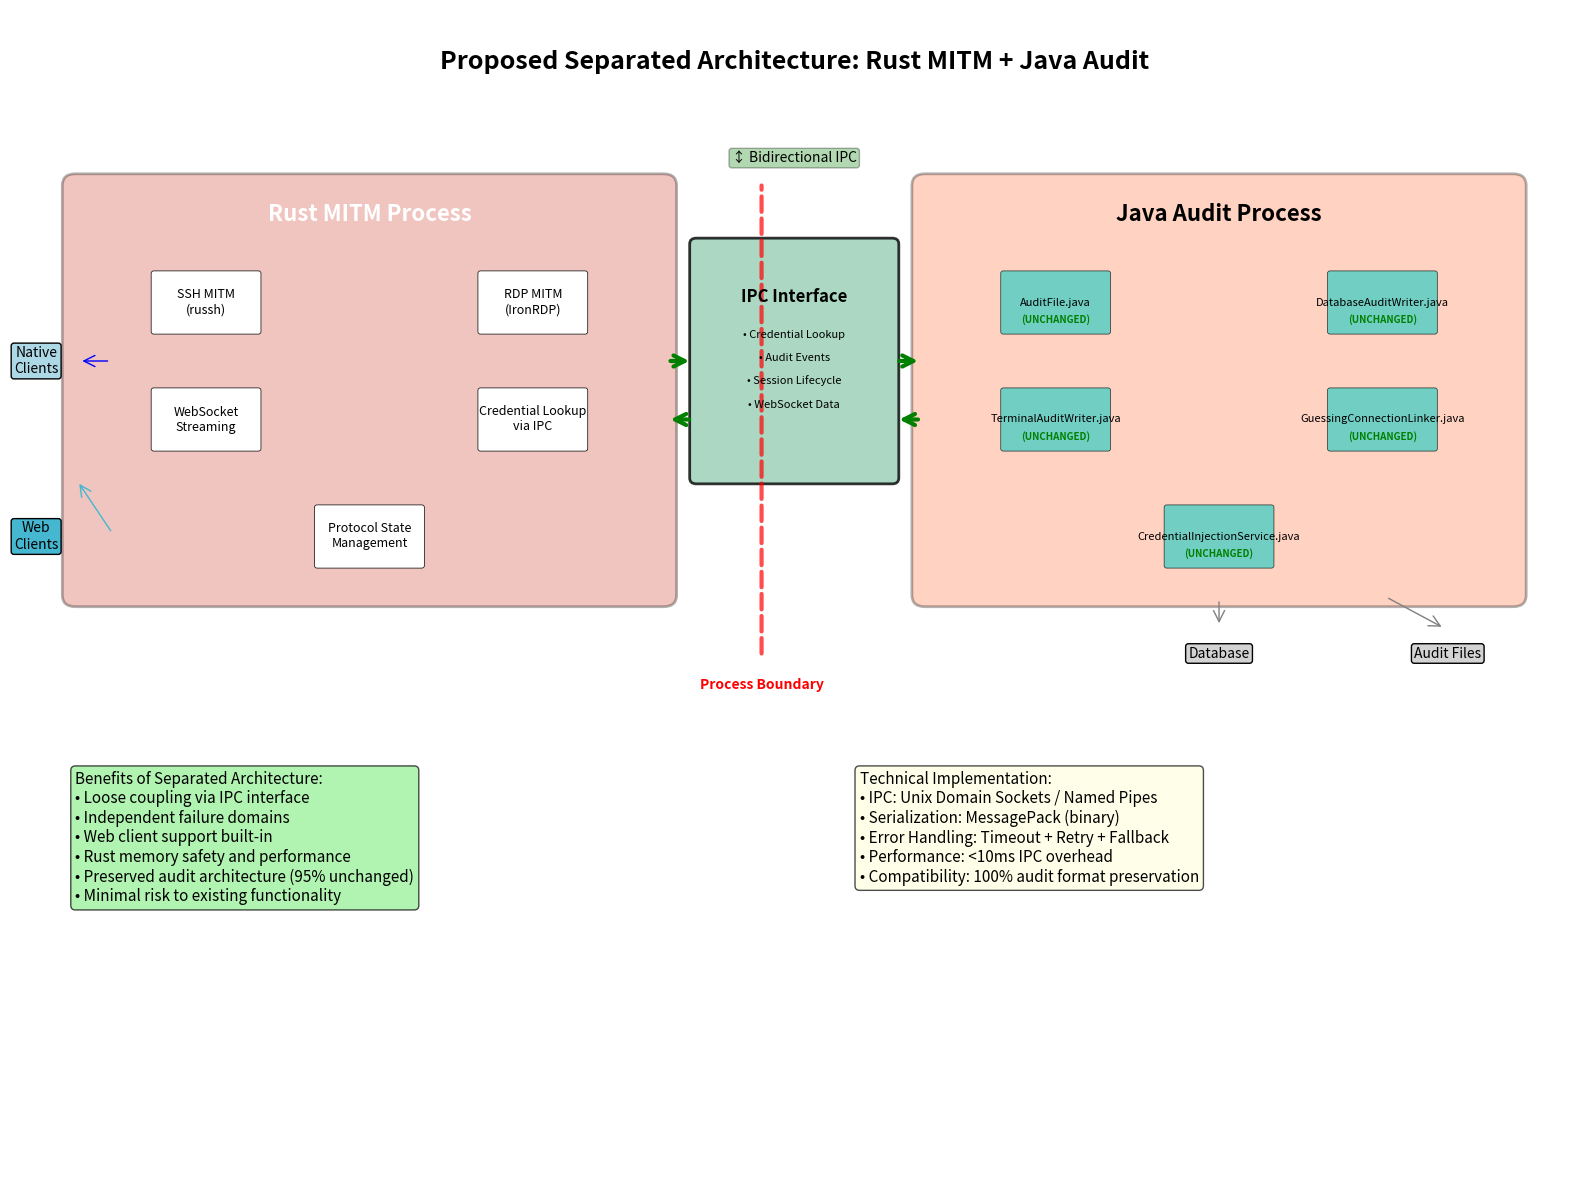

Python code for this plot: (Note: this script raises an exception after producing the figure.)
#!/usr/bin/env python3
"""
Generate proposed separated MITM + Audit architecture diagram
"""

import matplotlib.pyplot as plt
import matplotlib.patches as patches
from matplotlib.patches import FancyBboxPatch, ConnectionPatch
import numpy as np

# Set up the figure
fig, ax = plt.subplots(1, 1, figsize=(16, 12))
ax.set_xlim(0, 12)
ax.set_ylim(0, 10)
ax.axis('off')

# Define colors
rust_color = '#CE422B'
java_color = '#FF6B35'
ipc_color = '#96CEB4'
web_color = '#45B7D1'
unchanged_color = '#4ECDC4'

# Title
ax.text(6, 9.5, 'Proposed Separated Architecture: Rust MITM + Java Audit', 
        fontsize=18, fontweight='bold', ha='center')

# Rust MITM Process (Left side)
rust_box = FancyBboxPatch((0.5, 5), 4.5, 3.5, 
                         boxstyle="round,pad=0.1", 
                         facecolor=rust_color, 
                         edgecolor='black', 
                         linewidth=2, 
                         alpha=0.3)
ax.add_patch(rust_box)
ax.text(2.75, 8.2, 'Rust MITM Process', fontsize=16, fontweight='bold', ha='center', color='white')

# Rust components
rust_components = [
    ('SSH MITM\n(russh)', 1.5, 7.5),
    ('RDP MITM\n(IronRDP)', 4, 7.5),
    ('WebSocket\nStreaming', 1.5, 6.5),
    ('Credential Lookup\nvia IPC', 4, 6.5),
    ('Protocol State\nManagement', 2.75, 5.5)
]

for comp, x, y in rust_components:
    comp_box = FancyBboxPatch((x-0.4, y-0.25), 0.8, 0.5, 
                             boxstyle="round,pad=0.02", 
                             facecolor='white', 
                             edgecolor='black', 
                             linewidth=0.5)
    ax.add_patch(comp_box)
    ax.text(x, y, comp, fontsize=9, ha='center', va='center')

# Java Audit Process (Right side)
java_box = FancyBboxPatch((7, 5), 4.5, 3.5, 
                         boxstyle="round,pad=0.1", 
                         facecolor=java_color, 
                         edgecolor='black', 
                         linewidth=2, 
                         alpha=0.3)
ax.add_patch(java_box)
ax.text(9.25, 8.2, 'Java Audit Process', fontsize=16, fontweight='bold', ha='center')

# Java components (UNCHANGED)
java_components = [
    ('AuditFile.java\n(UNCHANGED)', 8, 7.5),
    ('DatabaseAuditWriter.java\n(UNCHANGED)', 10.5, 7.5),
    ('TerminalAuditWriter.java\n(UNCHANGED)', 8, 6.5),
    ('GuessingConnectionLinker.java\n(UNCHANGED)', 10.5, 6.5),
    ('CredentialInjectionService.java\n(UNCHANGED)', 9.25, 5.5)
]

for comp, x, y in java_components:
    comp_box = FancyBboxPatch((x-0.4, y-0.25), 0.8, 0.5, 
                             boxstyle="round,pad=0.02", 
                             facecolor=unchanged_color, 
                             edgecolor='black', 
                             linewidth=0.5,
                             alpha=0.8)
    ax.add_patch(comp_box)
    ax.text(x, y, comp.split('\n')[0], fontsize=8, ha='center', va='center')
    ax.text(x, y-0.15, '(UNCHANGED)', fontsize=7, ha='center', va='center', 
            style='italic', color='green', fontweight='bold')

# IPC Interface (Center)
ipc_box = FancyBboxPatch((5.25, 6), 1.5, 2, 
                        boxstyle="round,pad=0.05", 
                        facecolor=ipc_color, 
                        edgecolor='black', 
                        linewidth=2, 
                        alpha=0.8)
ax.add_patch(ipc_box)
ax.text(6, 7.5, 'IPC Interface', fontsize=12, fontweight='bold', ha='center')

ipc_components = [
    'Credential Lookup',
    'Audit Events',
    'Session Lifecycle',
    'WebSocket Data'
]

for i, comp in enumerate(ipc_components):
    ax.text(6, 7.2 - i*0.2, f'• {comp}', fontsize=8, ha='center')

# Bidirectional IPC arrows
ipc_arrow1 = ConnectionPatch((5, 7), (5.25, 7), "data", "data",
                           arrowstyle="->", shrinkA=5, shrinkB=5, 
                           mutation_scale=20, fc="green", ec="green", linewidth=3)
ax.add_artist(ipc_arrow1)

ipc_arrow2 = ConnectionPatch((6.75, 7), (7, 7), "data", "data",
                           arrowstyle="->", shrinkA=5, shrinkB=5, 
                           mutation_scale=20, fc="green", ec="green", linewidth=3)
ax.add_artist(ipc_arrow2)

ipc_arrow3 = ConnectionPatch((7, 6.5), (6.75, 6.5), "data", "data",
                           arrowstyle="->", shrinkA=5, shrinkB=5, 
                           mutation_scale=20, fc="green", ec="green", linewidth=3)
ax.add_artist(ipc_arrow3)

ipc_arrow4 = ConnectionPatch((5.25, 6.5), (5, 6.5), "data", "data",
                           arrowstyle="->", shrinkA=5, shrinkB=5, 
                           mutation_scale=20, fc="green", ec="green", linewidth=3)
ax.add_artist(ipc_arrow4)

# Client connections
ax.text(0.2, 7, 'Native\nClients', fontsize=10, ha='center', va='center',
        bbox=dict(boxstyle="round,pad=0.2", facecolor='lightblue'))

ax.text(0.2, 5.5, 'Web\nClients', fontsize=10, ha='center', va='center',
        bbox=dict(boxstyle="round,pad=0.2", facecolor=web_color))

# Client arrows to Rust MITM
client_arrow1 = ConnectionPatch((0.8, 7), (0.5, 7), "data", "data",
                              arrowstyle="->", shrinkA=5, shrinkB=5, 
                              mutation_scale=20, fc="blue", ec="blue")
ax.add_artist(client_arrow1)

client_arrow2 = ConnectionPatch((0.8, 5.5), (0.5, 6), "data", "data",
                              arrowstyle="->", shrinkA=5, shrinkB=5, 
                              mutation_scale=20, fc=web_color, ec=web_color)
ax.add_artist(client_arrow2)

# External systems
ax.text(9.25, 4.5, 'Database', fontsize=10, ha='center', va='center',
        bbox=dict(boxstyle="round,pad=0.2", facecolor='lightgray'))

ax.text(11, 4.5, 'Audit Files', fontsize=10, ha='center', va='center',
        bbox=dict(boxstyle="round,pad=0.2", facecolor='lightgray'))

# Arrows to external systems
db_arrow = ConnectionPatch((9.25, 5), (9.25, 4.7), "data", "data",
                          arrowstyle="->", shrinkA=5, shrinkB=5, 
                          mutation_scale=20, fc="gray", ec="gray")
ax.add_artist(db_arrow)

file_arrow = ConnectionPatch((10.5, 5), (11, 4.7), "data", "data",
                           arrowstyle="->", shrinkA=5, shrinkB=5, 
                           mutation_scale=20, fc="gray", ec="gray")
ax.add_artist(file_arrow)

# Benefits annotation
benefits_text = """Benefits of Separated Architecture:
• Loose coupling via IPC interface
• Independent failure domains
• Web client support built-in
• Rust memory safety and performance
• Preserved audit architecture (95% unchanged)
• Minimal risk to existing functionality"""

ax.text(0.5, 3.5, benefits_text, fontsize=11, va='top',
        bbox=dict(boxstyle="round,pad=0.3", facecolor='lightgreen', alpha=0.7))

# Technical details
tech_text = """Technical Implementation:
• IPC: Unix Domain Sockets / Named Pipes
• Serialization: MessagePack (binary)
• Error Handling: Timeout + Retry + Fallback
• Performance: <10ms IPC overhead
• Compatibility: 100% audit format preservation"""

ax.text(6.5, 3.5, tech_text, fontsize=11, va='top',
        bbox=dict(boxstyle="round,pad=0.3", facecolor='lightyellow', alpha=0.7))

# Data flow indicators
ax.text(6, 8.7, '↕ Bidirectional IPC', fontsize=10, ha='center', 
        bbox=dict(boxstyle="round,pad=0.2", facecolor='green', alpha=0.3))

# Process separation indicator
separation_line = ConnectionPatch((5.75, 4.5), (5.75, 8.5), "data", "data",
                                linestyle="--", linewidth=3, color="red", alpha=0.7)
ax.add_artist(separation_line)
ax.text(5.75, 4.2, 'Process Boundary', fontsize=10, ha='center', color='red', fontweight='bold')

plt.tight_layout()
plt.savefig('docs/analysis/proposed-architecture.png', dpi=300, bbox_inches='tight')
plt.close()

print("Proposed architecture diagram saved as: docs/analysis/proposed-architecture.png")
